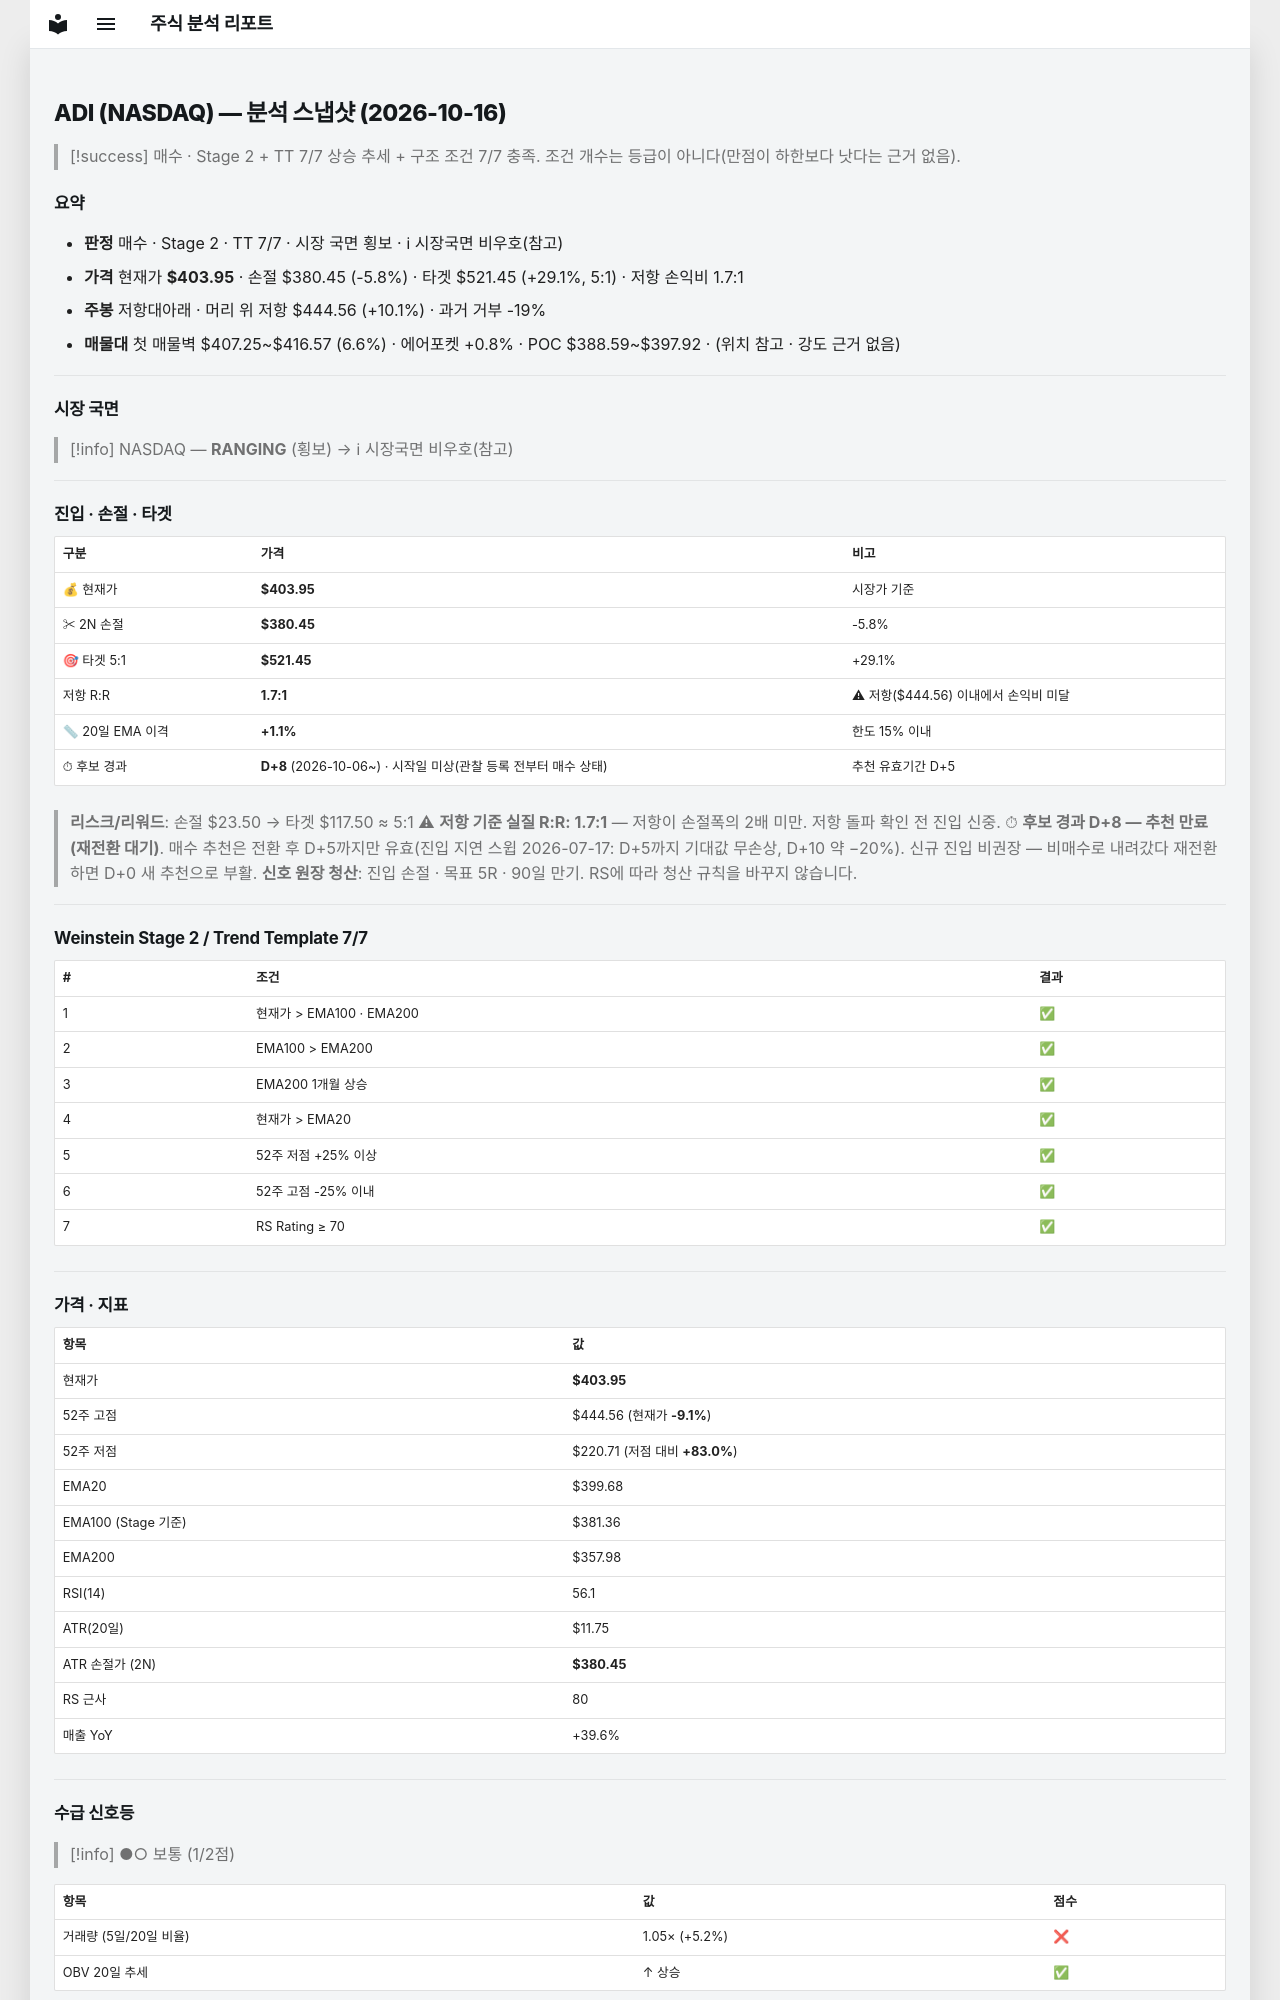

repository: soloandco/stock-reports · page: snapshots/ADI-2026-10-16/index.html · generator: mkdocs

---
type: analysis-snapshot
title: ADI 분석 스냅샷
ticker: ADI
market: NASDAQ
created: 2026-10-16
updated: 2026-10-16
bar-date: 2026-10-15
verdict: 매수후보
real-rr: 1.73
sma50-gap-pct: 1.1
candidate-days: 8
candidate-since: 2026-10-06
candidate-start-unknown: true
weekly-position: 저항대아래
weekly-overhead-price: 444.56
weekly-overhead-pct: 10.1
stage: 2
trend-template-score: 7
tt-max: 7
ma-set: ema-20-100-200
price: 403.95001220703125
stop-price: 380.4502517279196
market-regime: RANGING
supply-demand-score: 1/2
supply-demand-label: 보통
status: tracking
tags:
  - stock-agent
  - watchlist
  - ADI
  - analysis
related:
  - "[[analysis-template]]"
---

# ADI (NASDAQ) — 분석 스냅샷 (2026-10-16)

> [!success] 매수 · Stage 2 + TT 7/7
> 상승 추세 + 구조 조건 7/7 충족. 조건 개수는 등급이 아니다(만점이 하한보다 낫다는 근거 없음).

## 요약

- **판정** 매수 · Stage 2 · TT 7/7 · 시장 국면 횡보 · ℹ 시장국면 비우호(참고)
- **가격** 현재가 **$403.95** · 손절 $380.45 (-5.8%) · 타겟 $521.45 (+29.1%, 5:1) · 저항 손익비 1.7:1
- **주봉** 저항대아래 · 머리 위 저항 $444.56 (+10.1%) · 과거 거부 -19%
- **매물대** 첫 매물벽 $407.25~$416.57 (6.6%) · 에어포켓 +0.8% · POC $388.59~$397.92 · (위치 참고 · 강도 근거 없음)

---

## 시장 국면

> [!info] NASDAQ — **RANGING** (횡보) → ℹ 시장국면 비우호(참고)

---

## 진입 · 손절 · 타겟

| 구분 | 가격 | 비고 |
|------|------|------|
| 💰 현재가 | **$403.95** | 시장가 기준 |
| ✂ 2N 손절 | **$380.45** | -5.8% |
| 🎯 타겟 5:1 | **$521.45** | +29.1% |
| 저항 R:R | **1.7:1** | ⚠ 저항($444.56) 이내에서 손익비 미달 |
| 📏 20일 EMA 이격 | **+1.1%** | 한도 15% 이내 |
| ⏱ 후보 경과 | **D+8** (2026-10-06~) · 시작일 미상(관찰 등록 전부터 매수 상태) | 추천 유효기간 D+5 |

> **리스크/리워드**: 손절 $23.50 → 타겟 $117.50 ≈ 5:1
> ⚠ **저항 기준 실질 R:R: 1.7:1** — 저항이 손절폭의 2배 미만. 저항 돌파 확인 전 진입 신중.
> ⏱ **후보 경과 D+8 — 추천 만료(재전환 대기)**. 매수 추천은 전환 후 D+5까지만 유효(진입 지연 스윕 2026-07-17: D+5까지 기대값 무손상, D+10 약 −20%). 신규 진입 비권장 — 비매수로 내려갔다 재전환하면 D+0 새 추천으로 부활.
> **신호 원장 청산**: 진입 손절 · 목표 5R · 90일 만기. RS에 따라 청산 규칙을 바꾸지 않습니다.

---

## Weinstein Stage 2 / Trend Template 7/7

| # | 조건 | 결과 |
|---|------|------|
| 1 | 현재가 > EMA100 · EMA200 | ✅ |
| 2 | EMA100 > EMA200 | ✅ |
| 3 | EMA200 1개월 상승 | ✅ |
| 4 | 현재가 > EMA20 | ✅ |
| 5 | 52주 저점 +25% 이상 | ✅ |
| 6 | 52주 고점 -25% 이내 | ✅ |
| 7 | RS Rating ≥ 70 | ✅ |

---

## 가격 · 지표

| 항목 | 값 |
|------|---|
| 현재가 | **$403.95** |
| 52주 고점 | $444.56 (현재가 **-9.1%**) |
| 52주 저점 | $220.71 (저점 대비 **+83.0%**) |
| EMA20 | $399.68 |
| EMA100 (Stage 기준) | $381.36 |
| EMA200 | $357.98 |
| RSI(14) | 56.1 |
| ATR(20일) | $11.75 |
| ATR 손절가 (2N) | **$380.45** |
| RS 근사 | 80 |
| 매출 YoY | +39.6% |

---
## 수급 신호등

> [!info] ●○ 보통 (1/2점)

| 항목 | 값 | 점수 |
|------|------|------|
| 거래량 (5일/20일 비율) | 1.05× (+5.2%) | ❌ |
| OBV 20일 추세 | ↑ 상승 | ✅ |

> **판독법**: 거래량이 20일 평균보다 20% 이상 많고 OBV(온밸런스볼륨)가 상승 중이면 매집 수급이 강한 것으로 판단합니다.

---
